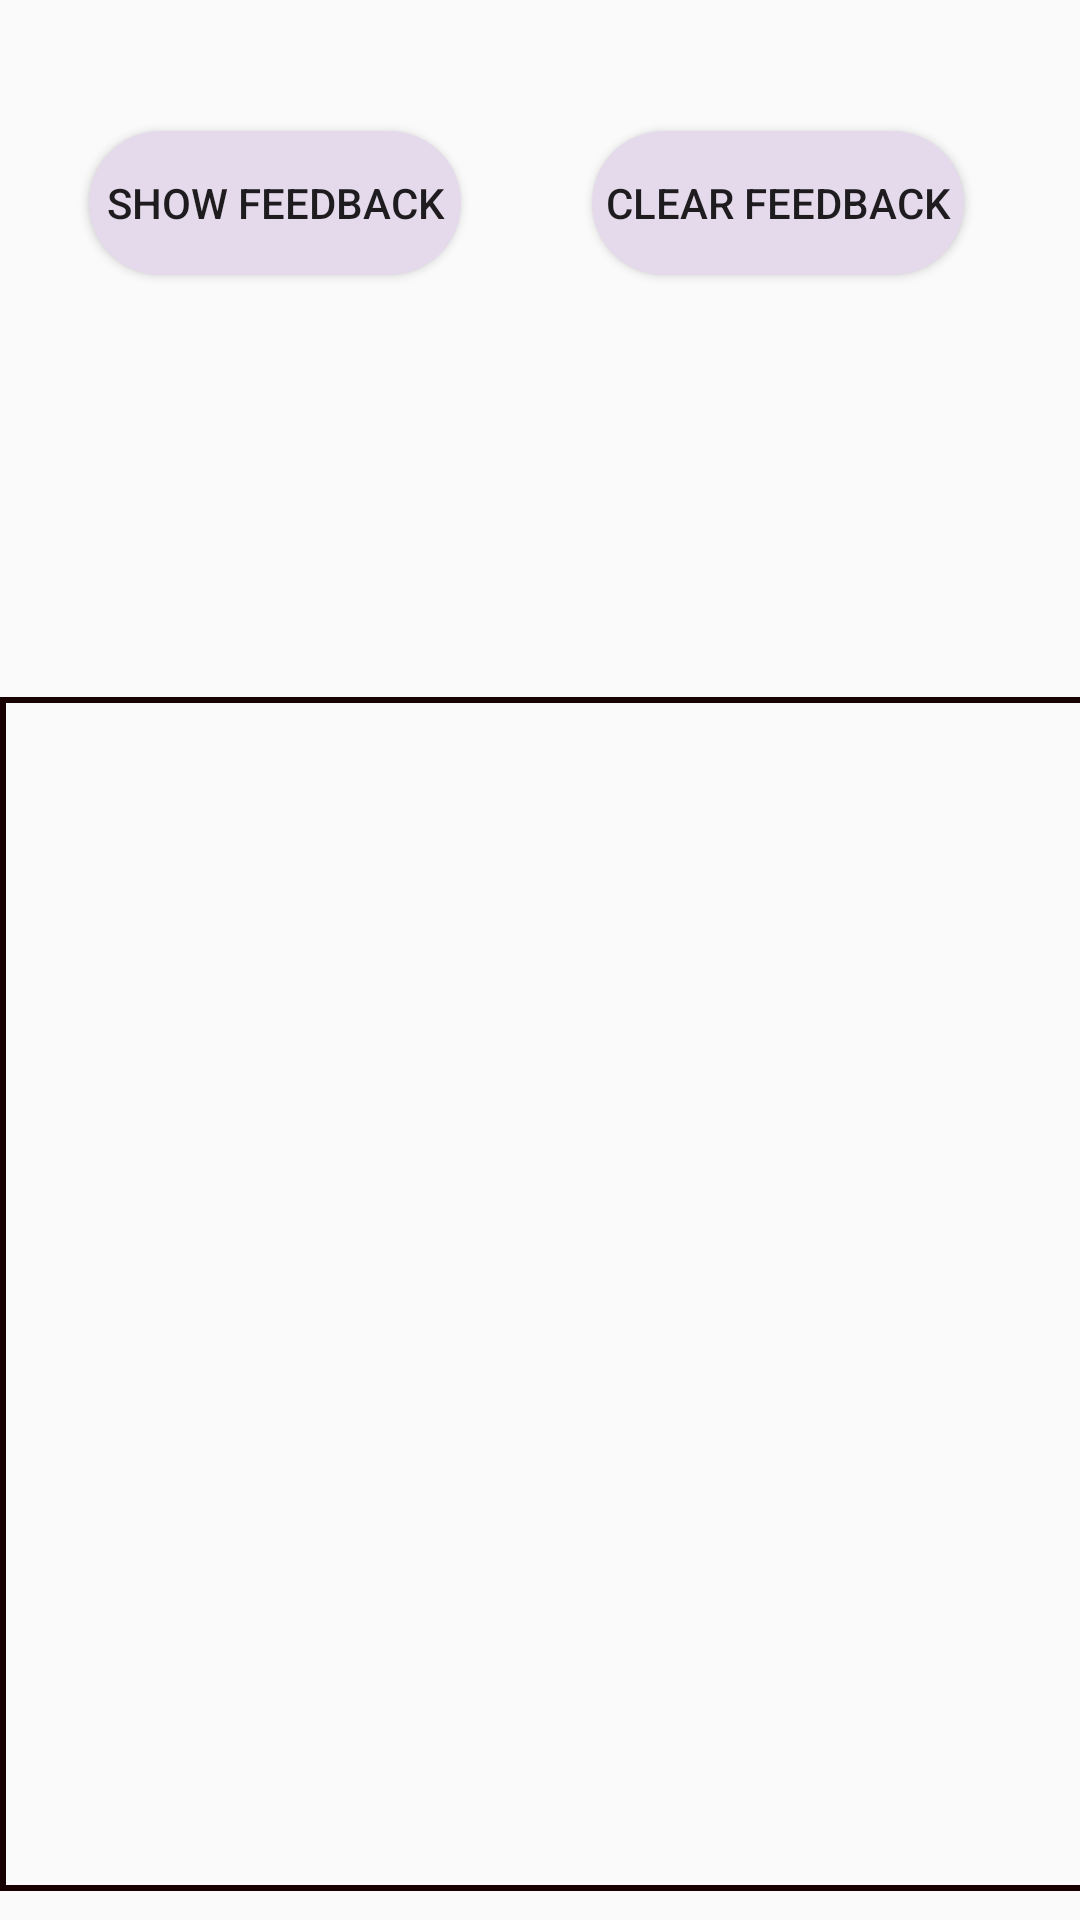

The Android layout XML behind this screen, and the referenced resources:
<!-- AndroidManifest.xml: application theme AppTheme -->
<!-- res/layout/activity_admin__parentfeedback.xml -->
<?xml version="1.0" encoding="utf-8"?>
<android.support.constraint.ConstraintLayout xmlns:android="http://schemas.android.com/apk/res/android"
    xmlns:app="http://schemas.android.com/apk/res-auto"
    xmlns:tools="http://schemas.android.com/tools"
    android:layout_width="match_parent"
    android:layout_height="match_parent"
    android:background="@drawable/blue3"
    tools:context=".admin.ADMINFEEDBACK.ADMIN_PARENTFEEDBACK">

    <Button
        android:id="@+id/button"
        android:layout_width="124dp"
        android:layout_height="wrap_content"
        android:layout_marginBottom="8dp"
        android:layout_marginEnd="8dp"
        android:layout_marginLeft="8dp"
        android:layout_marginRight="8dp"
        android:layout_marginStart="8dp"
        android:layout_marginTop="8dp"
        android:background="@drawable/round_button"
        android:text="Show Feedback"
        app:layout_constraintBottom_toBottomOf="parent"
        app:layout_constraintEnd_toEndOf="parent"
        app:layout_constraintHorizontal_bias="0.098"
        app:layout_constraintStart_toStartOf="parent"
        app:layout_constraintTop_toTopOf="parent"
        app:layout_constraintVertical_bias="0.062" />


    <Button
        android:id="@+id/clearbutton"
        android:layout_width="124dp"
        android:layout_height="wrap_content"
        android:layout_marginBottom="8dp"
        android:layout_marginEnd="8dp"
        android:layout_marginLeft="8dp"
        android:layout_marginRight="8dp"
        android:layout_marginStart="8dp"
        android:layout_marginTop="8dp"
        android:background="@drawable/round_button"
        android:text="Clear Feedback"
        app:layout_constraintBottom_toBottomOf="parent"
        app:layout_constraintEnd_toEndOf="parent"
        app:layout_constraintHorizontal_bias="0.86"
        app:layout_constraintStart_toStartOf="parent"
        app:layout_constraintTop_toTopOf="parent"
        app:layout_constraintVertical_bias="0.062" />

    <ListView
        android:id="@+id/listViewPF"
        android:layout_width="368dp"
        android:layout_height="398dp"
        android:layout_marginBottom="0dp"
        android:layout_marginEnd="0dp"
        android:layout_marginLeft="0dp"
        android:layout_marginRight="0dp"
        android:layout_marginStart="8dp"
        android:layout_marginTop="8dp"
        android:background="@drawable/listviewborder"
        android:divider="#180201"
        android:dividerHeight="2dp"
        app:layout_constraintBottom_toBottomOf="parent"
        app:layout_constraintEnd_toEndOf="parent"
        app:layout_constraintStart_toStartOf="parent"
        app:layout_constraintTop_toTopOf="parent"
        app:layout_constraintVertical_bias="0.959"
        >


    </ListView>
</android.support.constraint.ConstraintLayout>
<!-- resources referenced by this layout -->
<resources>
  <!-- drawable listviewborder (drawable) -->
  <?xml version="1.0" encoding="utf-8"?>
  <selector xmlns:android="http://schemas.android.com/apk/res/android">
      <item>
          <shape android:shape="rectangle">
              <stroke android:color="#180201" android:width="2dp"/>
          </shape>
      </item>
  </selector>
  <!-- drawable round_button (drawable) -->
  <?xml version="1.0" encoding="utf-8"?>
  <shape xmlns:android="http://schemas.android.com/apk/res/android"
      android:shape="rectangle">
      <solid android:color="#e5daec" />
      <corners android:radius="180dp" />
  </shape>
  <style name="AppTheme" parent="Theme.AppCompat.Light.DarkActionBar">
          
          <item name="colorPrimary">@color/colorPrimary</item>
          <item name="colorPrimaryDark">@color/colorPrimaryDark</item>
          <item name="colorAccent">@color/colorAccent</item>
      </style>
  <color name="colorPrimary">#3F51B5</color>
  <color name="colorPrimaryDark">#303F9F</color>
  <color name="colorAccent">#FF4081</color>
</resources>
